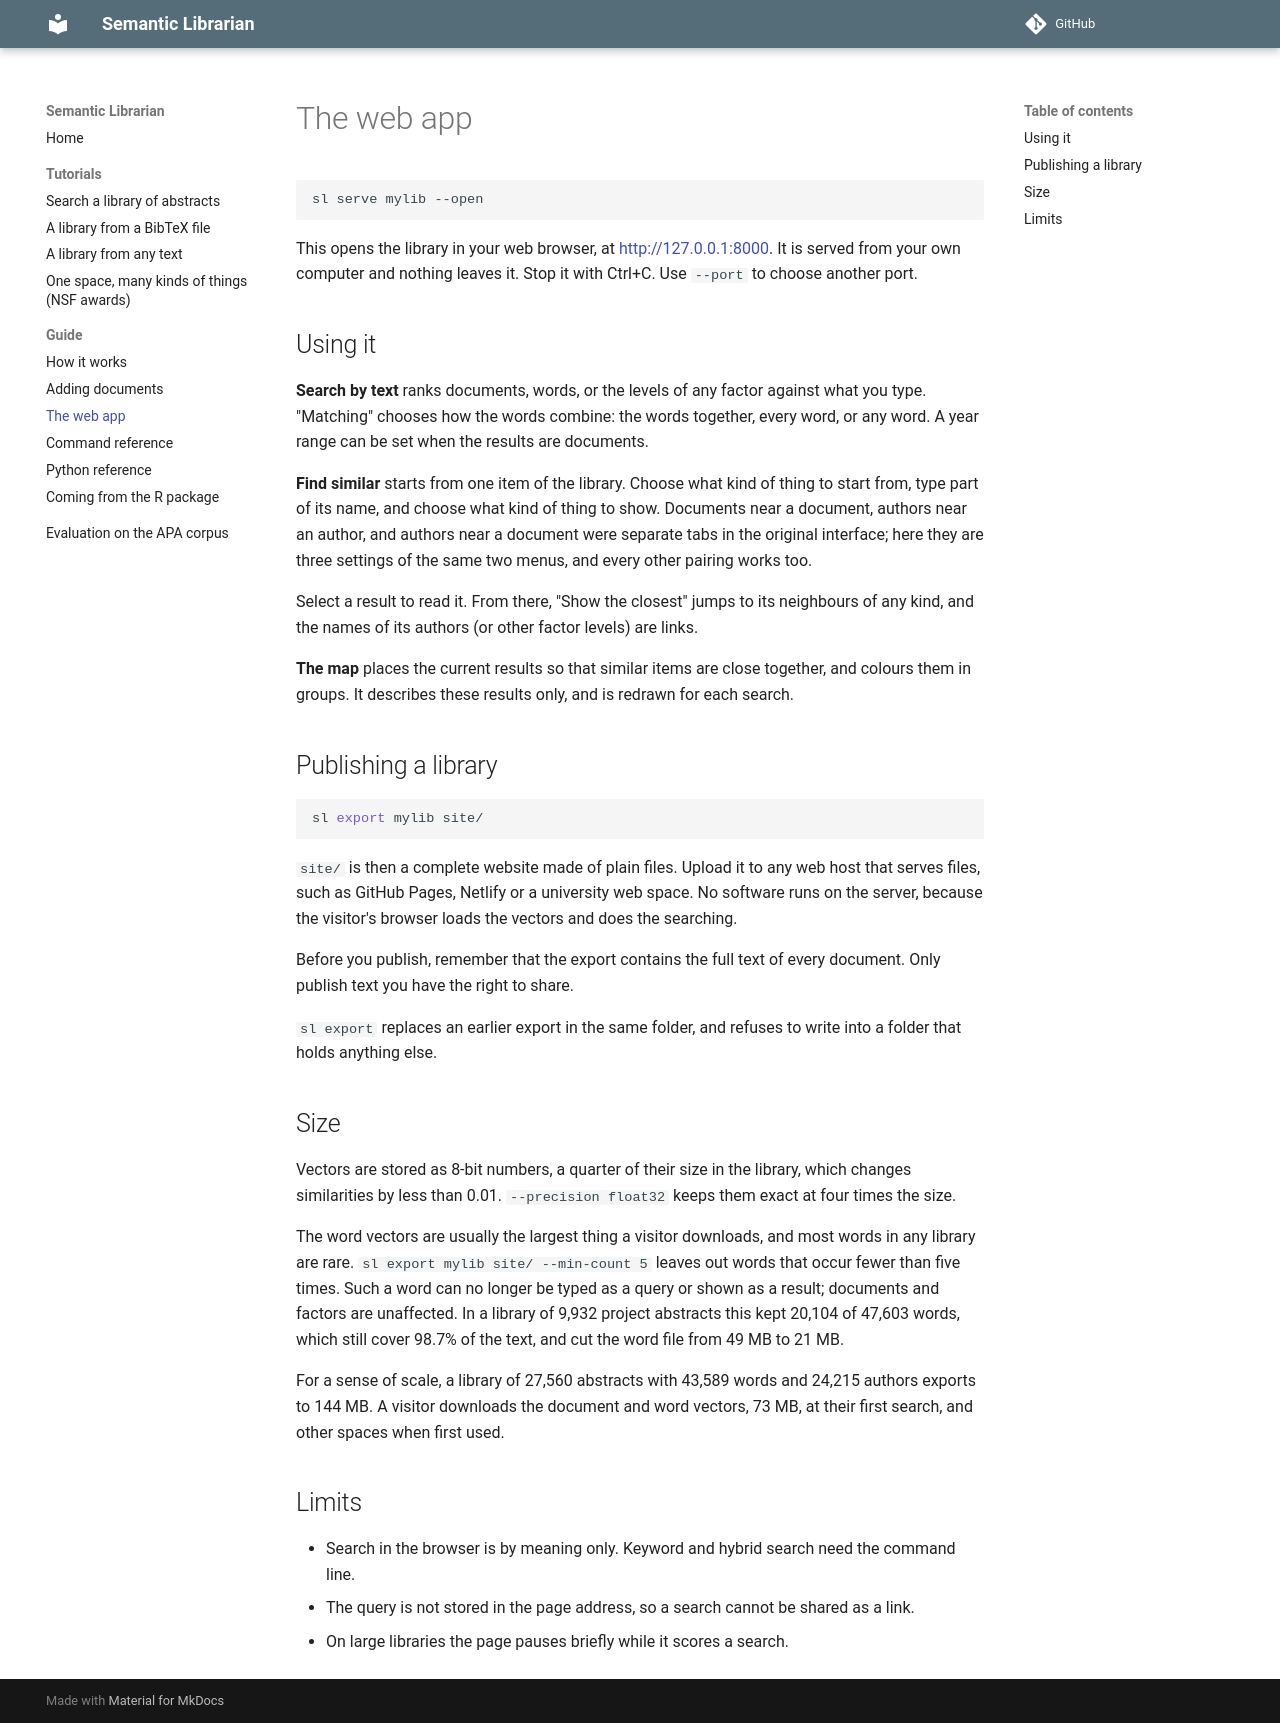

repository: CrumpLabSandbox/RsemanticLibrarian · page: guide/web-app/index.html · generator: mkdocs

# The web app

```bash
sl serve mylib --open
```

This opens the library in your web browser, at <http://127.0.0.1:8000>. It is served
from your own computer and nothing leaves it. Stop it with Ctrl+C. Use `--port` to
choose another port.

## Using it

**Search by text** ranks documents, words, or the levels of any factor against what you
type. "Matching" chooses how the words combine: the words together, every word, or any
word. A year range can be set when the results are documents.

**Find similar** starts from one item of the library. Choose what kind of thing to
start from, type part of its name, and choose what kind of thing to show. Documents
near a document, authors near an author, and authors near a document were separate tabs
in the original interface; here they are three settings of the same two menus, and
every other pairing works too.

Select a result to read it. From there, "Show the closest" jumps to its neighbours of
any kind, and the names of its authors (or other factor levels) are links.

**The map** places the current results so that similar items are close together, and
colours them in groups. It describes these results only, and is redrawn for each
search.

## Publishing a library

```bash
sl export mylib site/
```

`site/` is then a complete website made of plain files. Upload it to any web host that
serves files, such as GitHub Pages, Netlify or a university web space. No software runs
on the server, because the visitor's browser loads the vectors and does the searching.

Before you publish, remember that the export contains the full text of every document.
Only publish text you have the right to share.

`sl export` replaces an earlier export in the same folder, and refuses to write into a
folder that holds anything else.

## Size

Vectors are stored as 8-bit numbers, a quarter of their size in the library, which
changes similarities by less than 0.01. `--precision float32` keeps them exact at four
times the size.

The word vectors are usually the largest thing a visitor downloads, and most words in
any library are rare. `sl export mylib site/ --min-count 5` leaves out words that occur
fewer than five times. Such a word can no longer be typed as a query or shown as a
result; documents and factors are unaffected. In a library of 9,932 project abstracts
this kept 20,104 of 47,603 words, which still cover 98.7% of the text, and cut the word
file from 49 MB to 21 MB.

For a sense of scale, a library of 27,560 abstracts with 43,589 words and 24,215
authors exports to 144 MB. A visitor downloads the document and word vectors, 73 MB,
at their first search, and other spaces when first used.

## Limits

- Search in the browser is by meaning only. Keyword and hybrid search need the command
  line.
- The query is not stored in the page address, so a search cannot be shared as a link.
- On large libraries the page pauses briefly while it scores a search.
